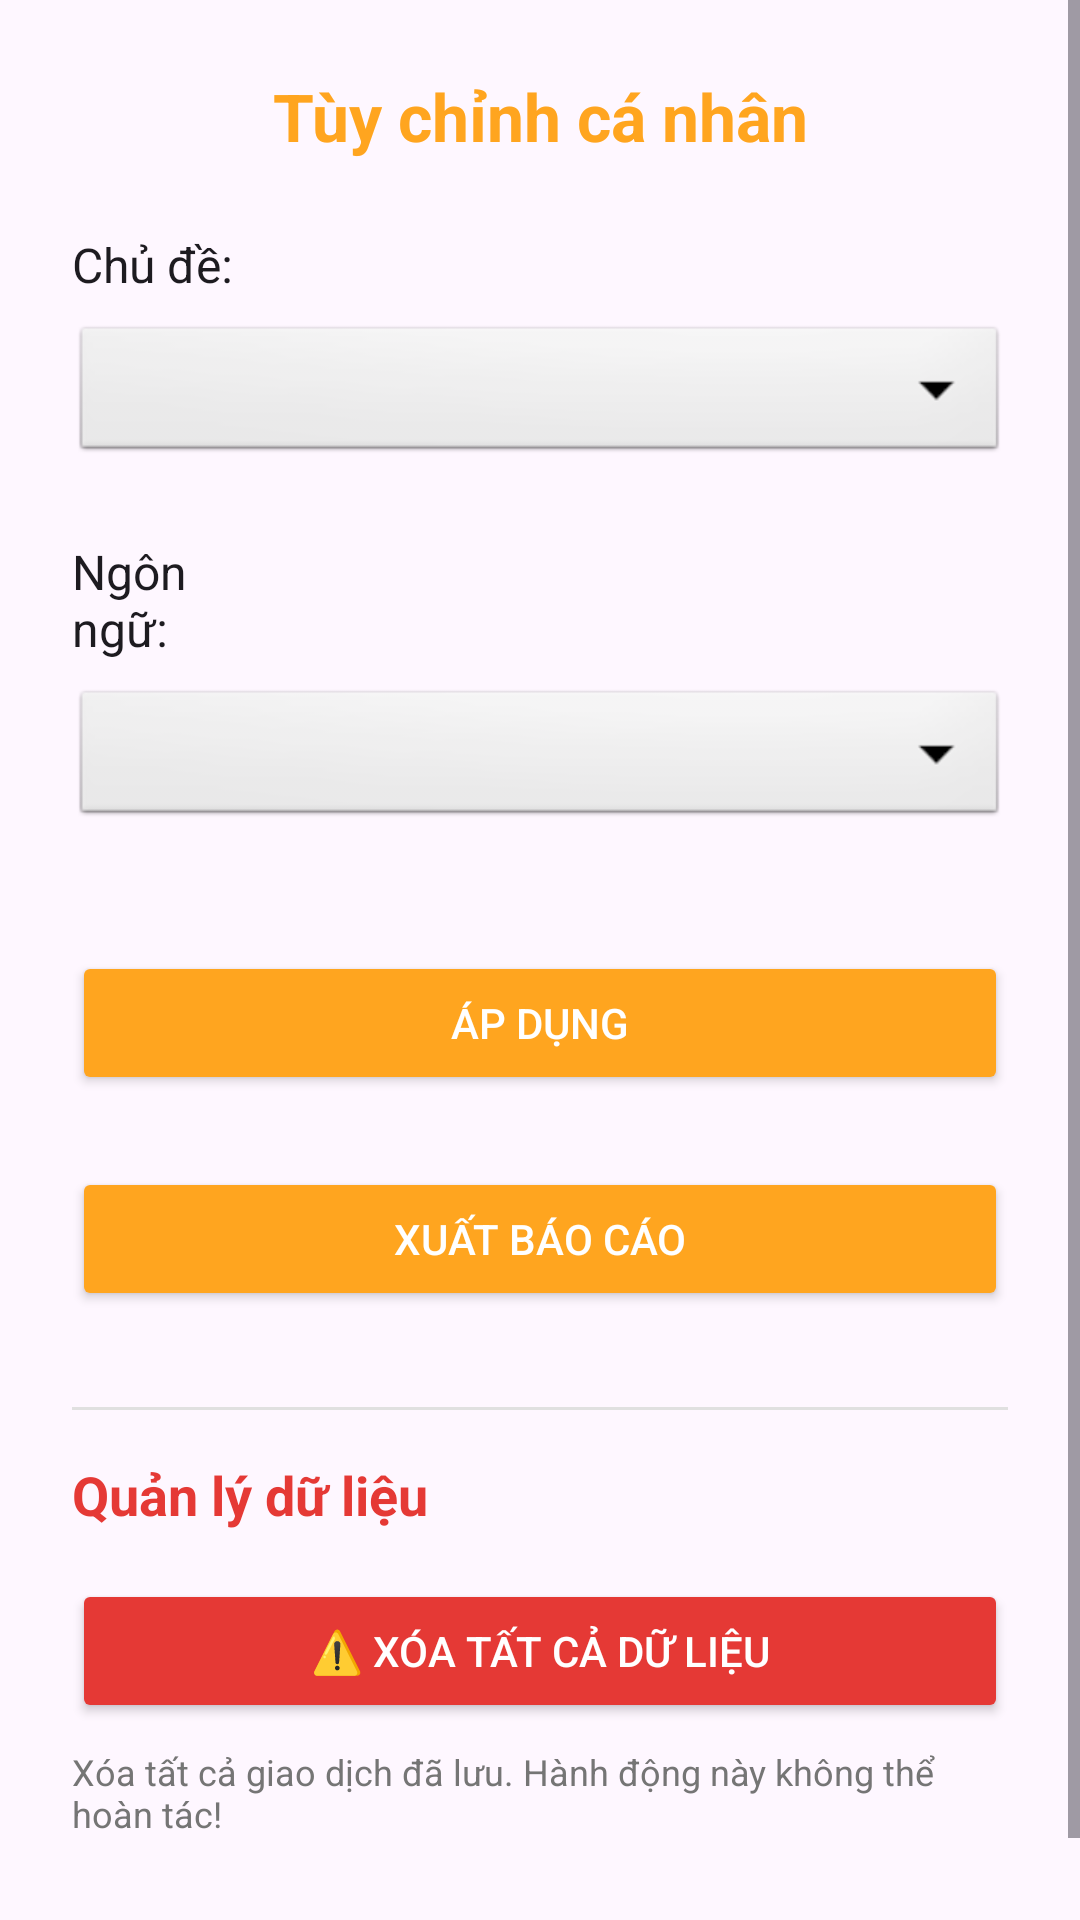

Produce the Android XML layout that renders to this screen, including the resource entries it uses.
<!-- AndroidManifest.xml: application theme Theme.App6Hu -->
<!-- res/layout/fragment_settings.xml -->
<?xml version="1.0" encoding="utf-8"?>
<ScrollView
    xmlns:android="http://schemas.android.com/apk/res/android"
    android:layout_width="match_parent"
    android:layout_height="match_parent"
    android:background="?android:attr/windowBackground">

    <LinearLayout
        android:orientation="vertical"
        android:padding="24dp"
        android:layout_width="match_parent"
        android:layout_height="wrap_content">

        <TextView
            android:layout_width="260dp"
            android:layout_height="wrap_content"
            android:layout_gravity="center_horizontal"
            android:paddingBottom="24dp"
            android:gravity="center"
            android:text="Tùy chỉnh cá nhân"
            android:textColor="@color/primary"
            android:textSize="22sp"
            android:textStyle="bold" />

        <TextView
            android:layout_width="74dp"
            android:layout_height="wrap_content"
            android:layout_marginBottom="8dp"
            android:text="Chủ đề:"
            android:textColor="?android:attr/textColorPrimary"
            android:textSize="16sp" />

        <Spinner
            android:id="@+id/theme_spinner"
            android:layout_width="match_parent"
            android:layout_height="wrap_content"
            android:background="@android:drawable/btn_dropdown"
            android:padding="8dp"
            android:layout_marginBottom="24dp"/>

        <TextView
            android:layout_width="74dp"
            android:layout_height="wrap_content"
            android:text="Ngôn ngữ:"
            android:textColor="?android:attr/textColorPrimary"
            android:textSize="16sp"
            android:layout_marginBottom="8dp"/>

        <Spinner
            android:id="@+id/language_spinner"
            android:layout_width="match_parent"
            android:layout_height="wrap_content"
            android:background="@android:drawable/btn_dropdown"
            android:padding="8dp"
            android:layout_marginBottom="40dp"/>

        <Button
            android:id="@+id/btn_apply"
            android:text="Áp dụng"
            android:backgroundTint="@color/primary"
            android:textColor="@color/white"
            android:layout_width="match_parent"
            android:layout_height="wrap_content"/>

        <Button
            android:id="@+id/btn_export_report"
            android:text="Xuất báo cáo"
            android:layout_width="match_parent"
            android:layout_height="wrap_content"
            android:layout_marginTop="24dp"
            android:backgroundTint="@color/primary"
            android:textColor="@color/white"/>
        
        <View
            android:layout_width="match_parent"
            android:layout_height="1dp"
            android:background="#E0E0E0"
            android:layout_marginTop="32dp"
            android:layout_marginBottom="16dp"/>

        <TextView
            android:layout_width="wrap_content"
            android:layout_height="wrap_content"
            android:text="Quản lý dữ liệu"
            android:textSize="18sp"
            android:textStyle="bold"
            android:textColor="@color/red"
            android:layout_marginBottom="16dp"/>

        
        <Button
            android:id="@+id/btn_clear_data"
            android:layout_width="match_parent"
            android:layout_height="wrap_content"
            android:text="⚠️ XÓA TẤT CẢ DỮ LIỆU"
            android:textColor="@color/white"
            android:backgroundTint="@color/red"
            android:layout_marginBottom="8dp"/>

        <TextView
            android:layout_width="wrap_content"
            android:layout_height="wrap_content"
            android:text="Xóa tất cả giao dịch đã lưu. Hành động này không thể hoàn tác!"
            android:textSize="12sp"
            android:textColor="@color/gray"
            android:layout_marginBottom="32dp"/>
    </LinearLayout>

</ScrollView>
<!-- resources referenced by this layout -->
<resources>
  <color name="gray">#757575</color>
  <color name="primary">#FFA51F</color>
  <color name="red">#E53935</color>
  <color name="white">#FFFFFF</color>
  <style name="Theme.App6Hu" parent="Base.Theme.App6Hu" />
  <style name="Base.Theme.App6Hu" parent="Theme.Material3.DayNight.NoActionBar">
          
          <item name="colorPrimary">#FFC94D</item>
          <item name="colorPrimaryVariant">#FFC94D</item>
          <item name="colorAccent">#FFC94D</item>
  
          
          <item name="materialCalendarTheme">@style/MaterialDatePickerTheme</item>
      </style>
  <style name="MaterialDatePickerTheme" parent="ThemeOverlay.MaterialComponents.MaterialCalendar">
          
          <item name="materialButtonStyle">@style/DatePickerButtonStyle</item>
          <item name="buttonBarPositiveButtonStyle">@style/PositiveButtonStyle</item>
          <item name="buttonBarNegativeButtonStyle">@style/NegativeButtonStyle</item>
  
          
          <item name="colorPrimary">#3F51B5</item>
          <item name="colorOnPrimary">@android:color/white</item>
      </style>
  <style name="DatePickerButtonStyle" parent="Widget.Material3.Button.TextButton">
          <item name="android:textColor">#3F51B5</item>
      </style>
  <style name="PositiveButtonStyle" parent="Widget.Material3.Button.TextButton">
          <item name="android:textColor">#1327B8</item>
          <item name="android:textStyle">bold</item>
      </style>
  <style name="NegativeButtonStyle" parent="Widget.Material3.Button.TextButton">
          <item name="android:textColor">#F44336</item>
      </style>
</resources>
